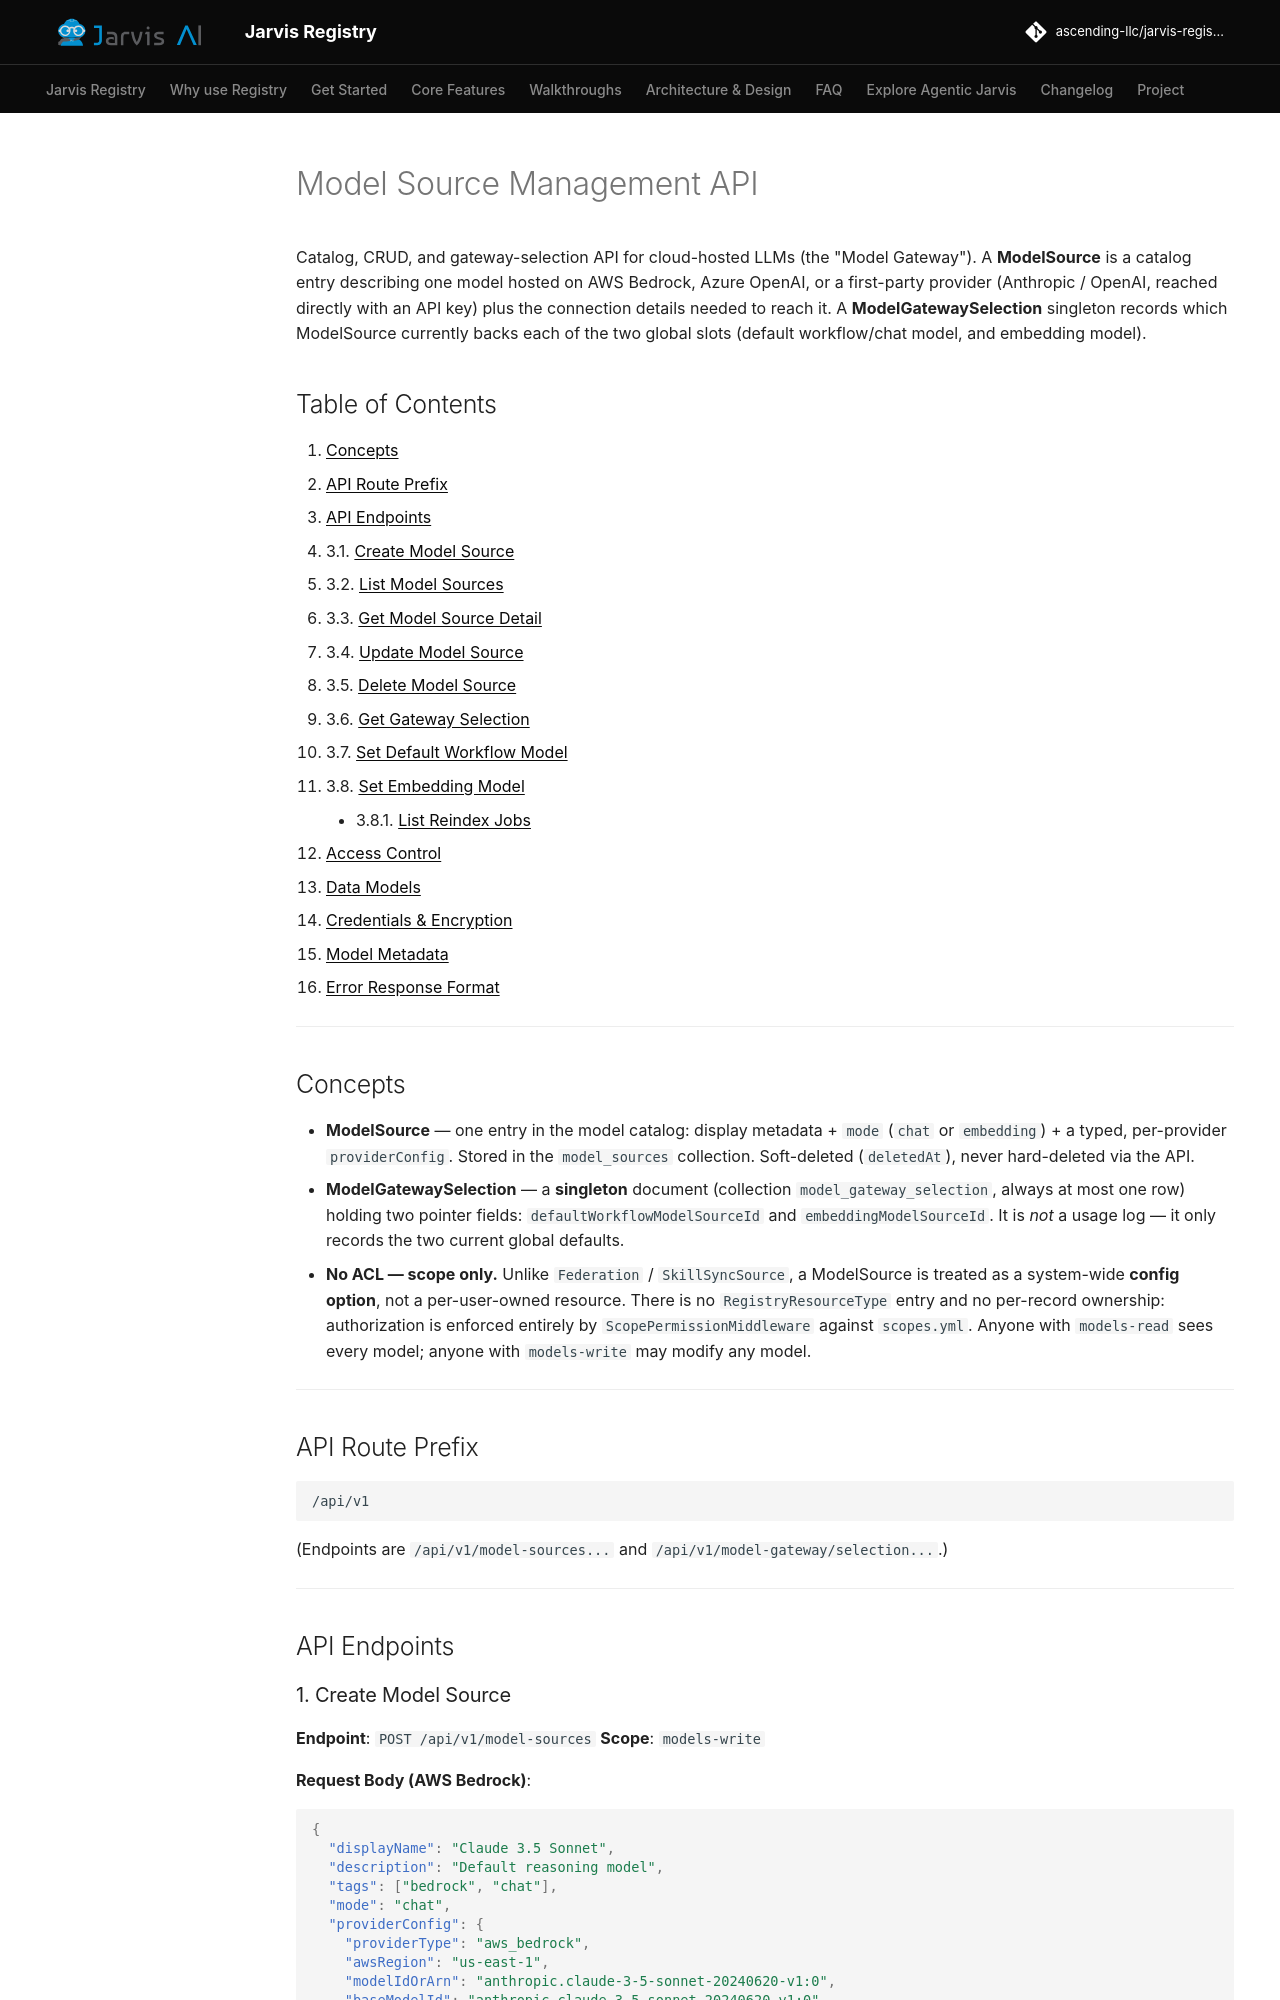

repository: ascending-llc/jarvis-registry · page: design/model-source-api/index.html · generator: mkdocs

# Model Source Management API

Catalog, CRUD, and gateway-selection API for cloud-hosted LLMs (the "Model Gateway").
A **ModelSource** is a catalog entry describing one model hosted on AWS Bedrock,
Azure OpenAI, or a first-party provider (Anthropic / OpenAI, reached directly with an API key)
plus the connection details needed to reach it. A **ModelGatewaySelection**
singleton records which ModelSource currently backs each of the two global slots
(default workflow/chat model, and embedding model).

## Table of Contents

1. [Concepts](#concepts)
2. [API Route Prefix](#api-route-prefix)
3. [API Endpoints](#api-endpoints)
   - 3.1. [Create Model Source](#1-create-model-source)
   - 3.2. [List Model Sources](#2-list-model-sources)
   - 3.3. [Get Model Source Detail](#3-get-model-source-detail)
   - 3.4. [Update Model Source](#4-update-model-source)
   - 3.5. [Delete Model Source](#5-delete-model-source)
   - 3.6. [Get Gateway Selection](#6-get-gateway-selection)
   - 3.7. [Set Default Workflow Model](#7-set-default-workflow-model)
   - 3.8. [Set Embedding Model](#8-set-embedding-model)
     - 3.8.1. [List Reindex Jobs](#81-list-reindex-jobs)
4. [Access Control](#access-control)
5. [Data Models](#data-models)
6. [Credentials & Encryption](#credentials--encryption)
7. [Model Metadata](#model-metadata)
8. [Error Response Format](#error-response-format)

---

## Concepts

- **ModelSource** — one entry in the model catalog: display metadata + `mode`
  (`chat` or `embedding`) + a typed, per-provider `providerConfig`. Stored in the
  `model_sources` collection. Soft-deleted (`deletedAt`), never hard-deleted via the API.
- **ModelGatewaySelection** — a **singleton** document (collection `model_gateway_selection`,
  always at most one row) holding two pointer fields: `defaultWorkflowModelSourceId` and
  `embeddingModelSourceId`. It is *not* a usage log — it only records the two current global
  defaults.
- **No ACL — scope only.** Unlike `Federation` / `SkillSyncSource`, a ModelSource is treated
  as a system-wide **config option**, not a per-user-owned resource. There is no
  `RegistryResourceType` entry and no per-record ownership: authorization is enforced entirely
  by `ScopePermissionMiddleware` against `scopes.yml`. Anyone with `models-read` sees every
  model; anyone with `models-write` may modify any model.

---

## API Route Prefix

```
/api/v1
```

(Endpoints are `/api/v1/model-sources...` and `/api/v1/model-gateway/selection...`.)

---

## API Endpoints
